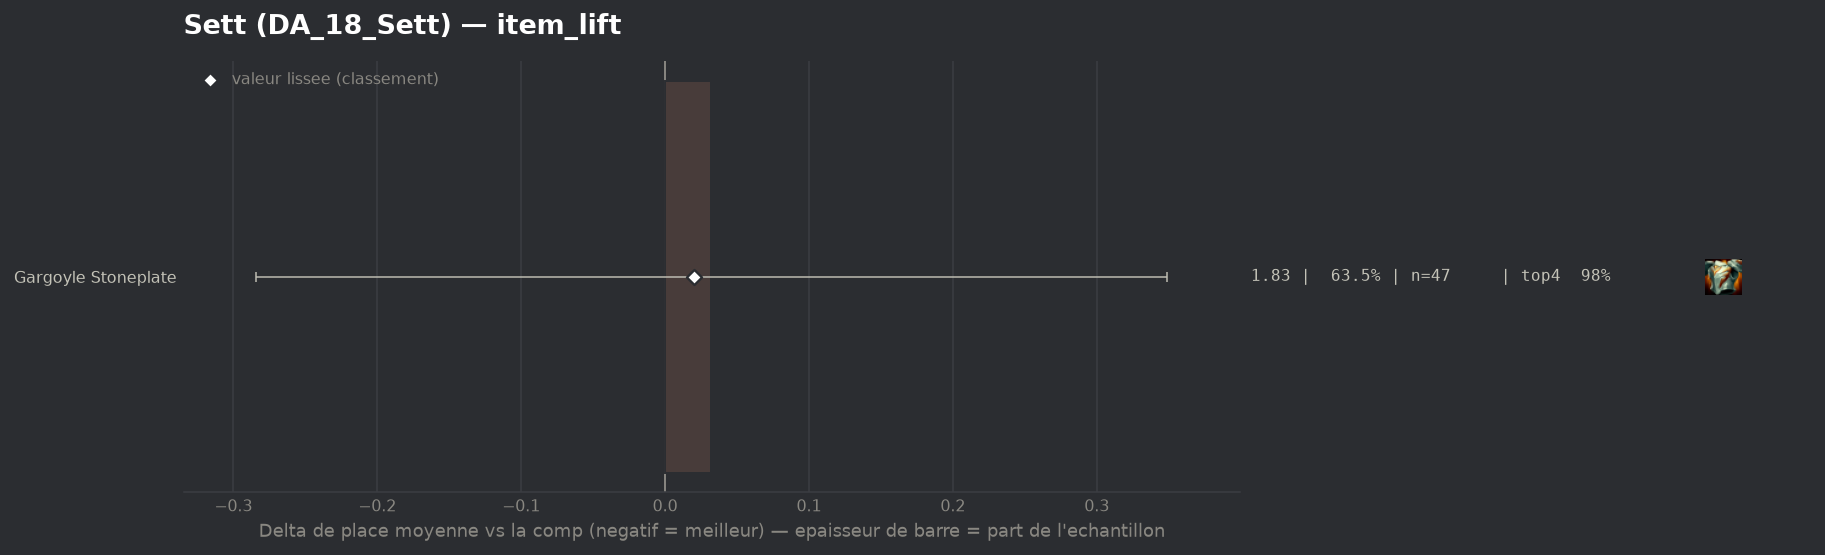

The data file committed next to this chart (first rows):
group, label, n, share, avg_place, shrunk_avg, score, d_avg, d_avg_pess, impact, d_top4, win, top2, top4, sd, z, p, significant
populaire, Gargoyle Stoneplate, 47, 0.6351, 1.83, 1.817, 0.02, 0.032, 0.0, -0.0126, -0.0078, 0.4255, 0.7872, 0.9787, 0.883, 0.2, 0.8405, False
